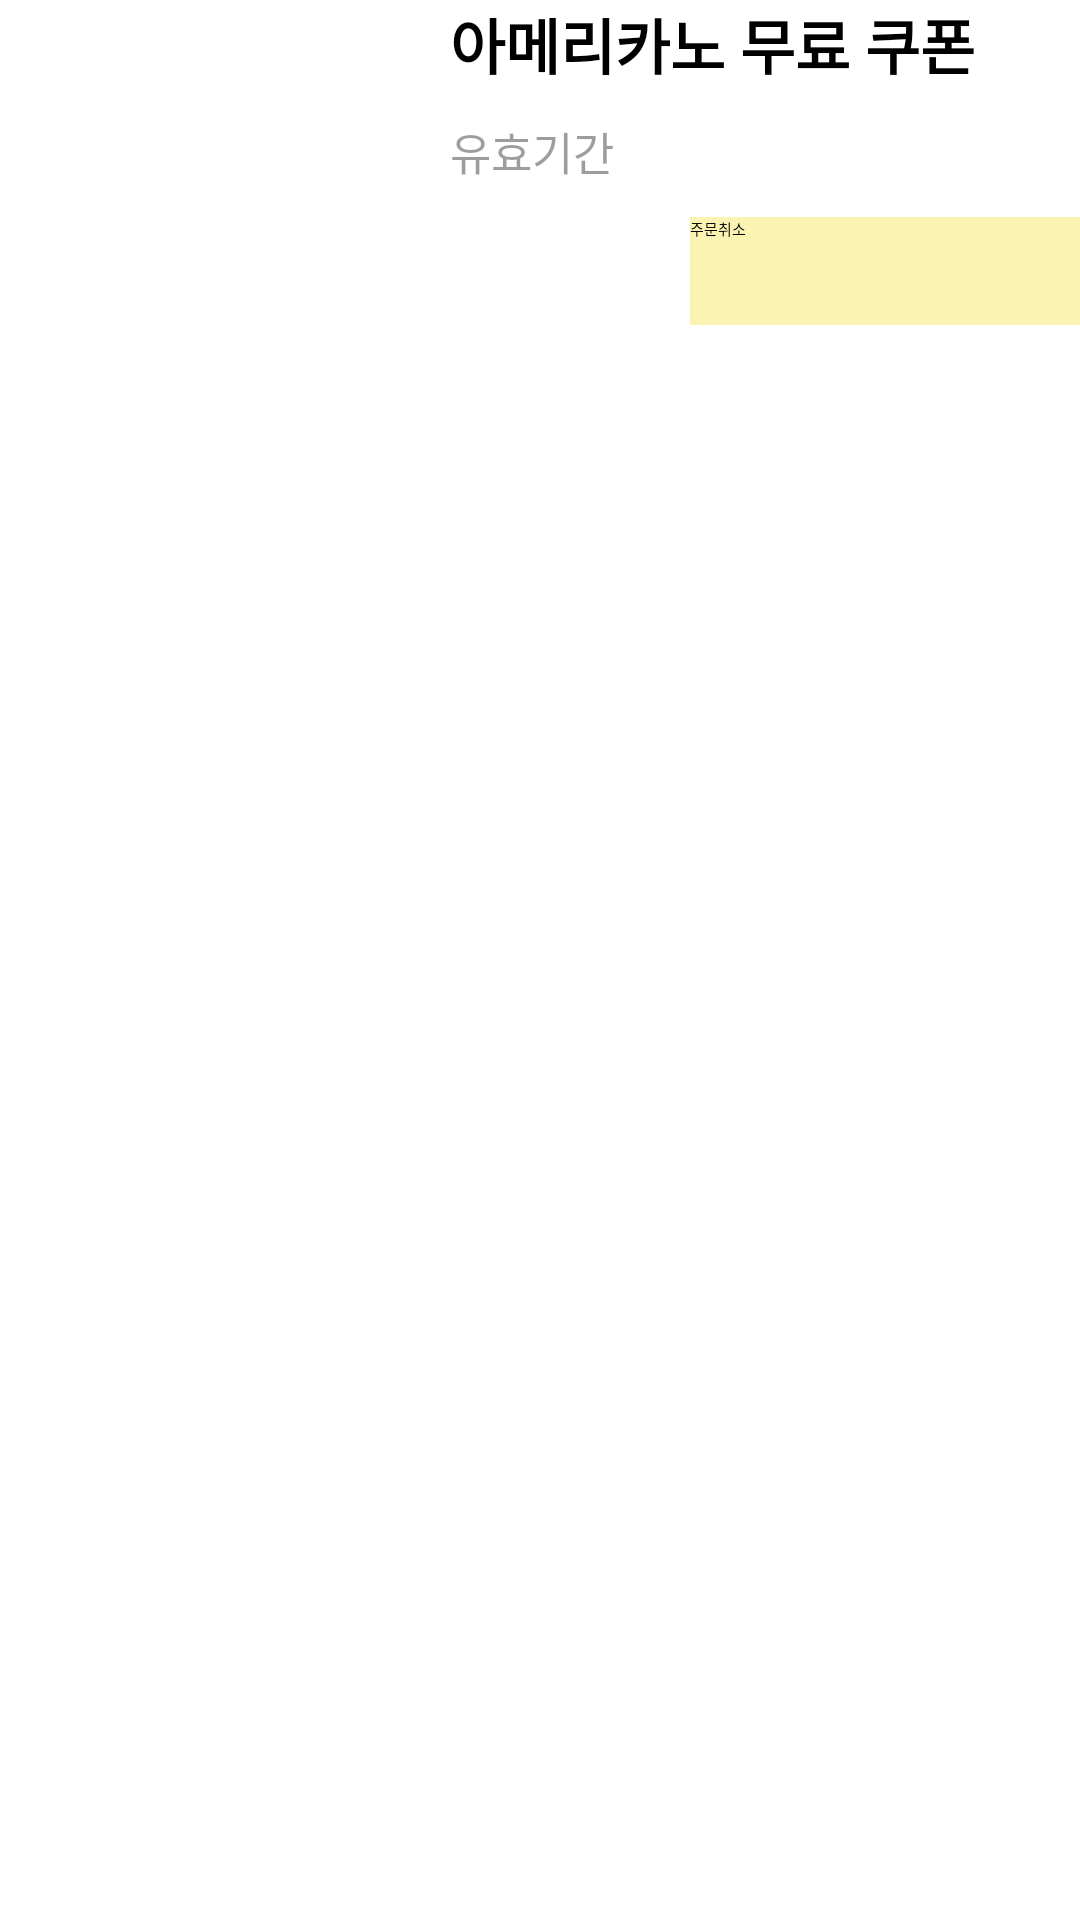

Here is an Android app screen rendered from its layout file. Give the layout XML and the strings, colors and styles it references.
<!-- AndroidManifest.xml: application theme Theme.OtherCock -->
<!-- res/layout/shaved_ice_coupon.xml -->
<?xml version="1.0" encoding="utf-8"?>
<LinearLayout xmlns:android="http://schemas.android.com/apk/res/android"
    android:layout_width="match_parent"
    android:layout_height="wrap_content"
    android:orientation="vertical">

    <LinearLayout
        android:layout_width="match_parent"
        android:layout_height="wrap_content"
        android:orientation="horizontal">

        <ImageView
            android:id="@+id/order_his_product"
            android:layout_width="100dp"
            android:layout_height="100dp"
            android:layout_alignParentEnd="true"
            android:layout_alignParentBottom="true"
            android:layout_marginLeft="30dp" />

        <LinearLayout
            android:layout_width="match_parent"
            android:layout_height="wrap_content"
            android:orientation="vertical">

            <TextView
                android:id="@+id/order_his_title"
                android:layout_width="match_parent"
                android:layout_height="wrap_content"
                android:layout_marginLeft="20dp"
                android:text="아메리카노 무료 쿠폰"
                android:textColor="#000000"
                android:textSize="20dp"
                android:textStyle="bold" />

            <TextView
                android:id="@+id/order_his_date"
                android:layout_width="match_parent"
                android:layout_height="wrap_content"
                android:layout_marginLeft="20dp"
                android:layout_marginTop="10dp"
                android:text="유효기간"
                android:textColor="#62000000"
                android:textSize="15dp" />

            <Button
                android:id="@+id/order_his_cancle"
                android:layout_width="132dp"
                android:layout_height="36dp"
                android:layout_alignParentEnd="true"
                android:layout_alignParentBottom="true"
                android:layout_marginLeft="100dp"
                android:layout_marginTop="11dp"
                android:layout_marginBottom="30dp"
                android:background="#FBF3B2"
                android:text="주문취소" />
        </LinearLayout>

    </LinearLayout>


</LinearLayout>
<!-- resources referenced by this layout -->
<resources>

</resources>
